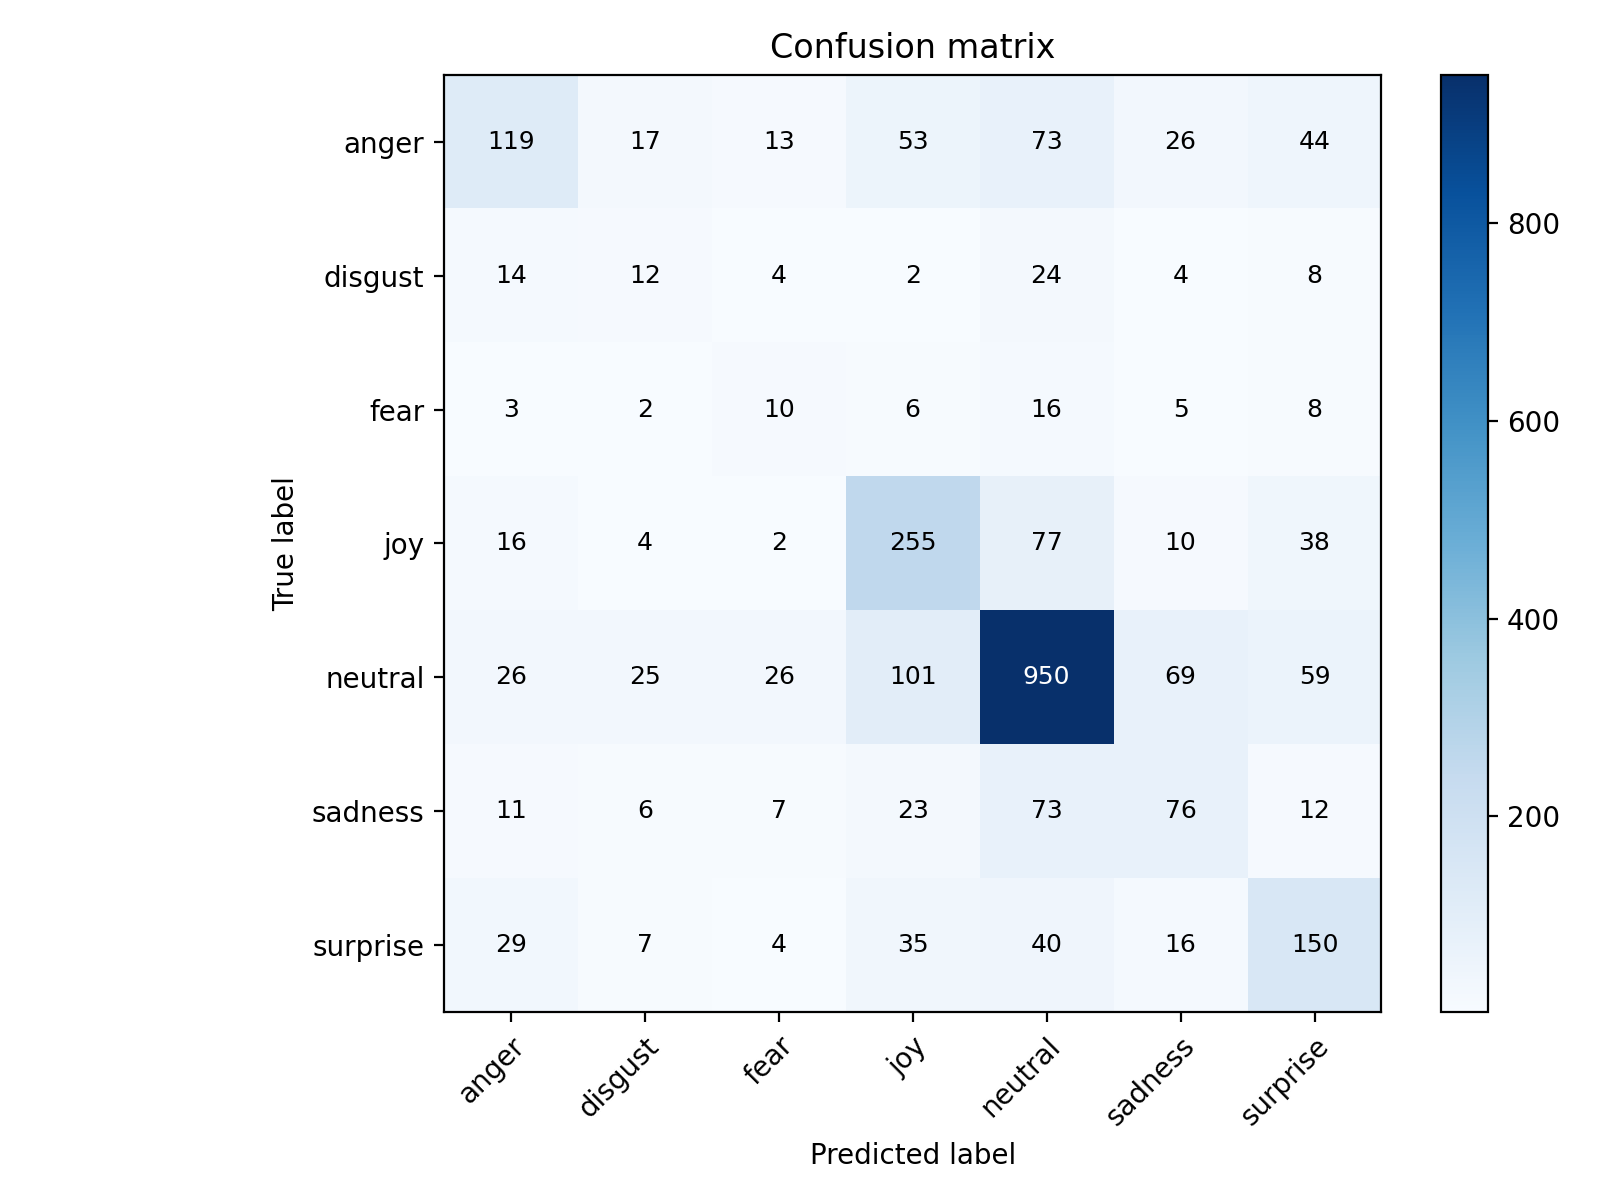

The table this chart was drawn from, first rows:
, anger, disgust, fear, joy, neutral, sadness, surprise
anger, 119, 17, 13, 53, 73, 26, 44
disgust, 14, 12, 4, 2, 24, 4, 8
fear, 3, 2, 10, 6, 16, 5, 8
joy, 16, 4, 2, 255, 77, 10, 38
neutral, 26, 25, 26, 101, 950, 69, 59
sadness, 11, 6, 7, 23, 73, 76, 12
surprise, 29, 7, 4, 35, 40, 16, 150
